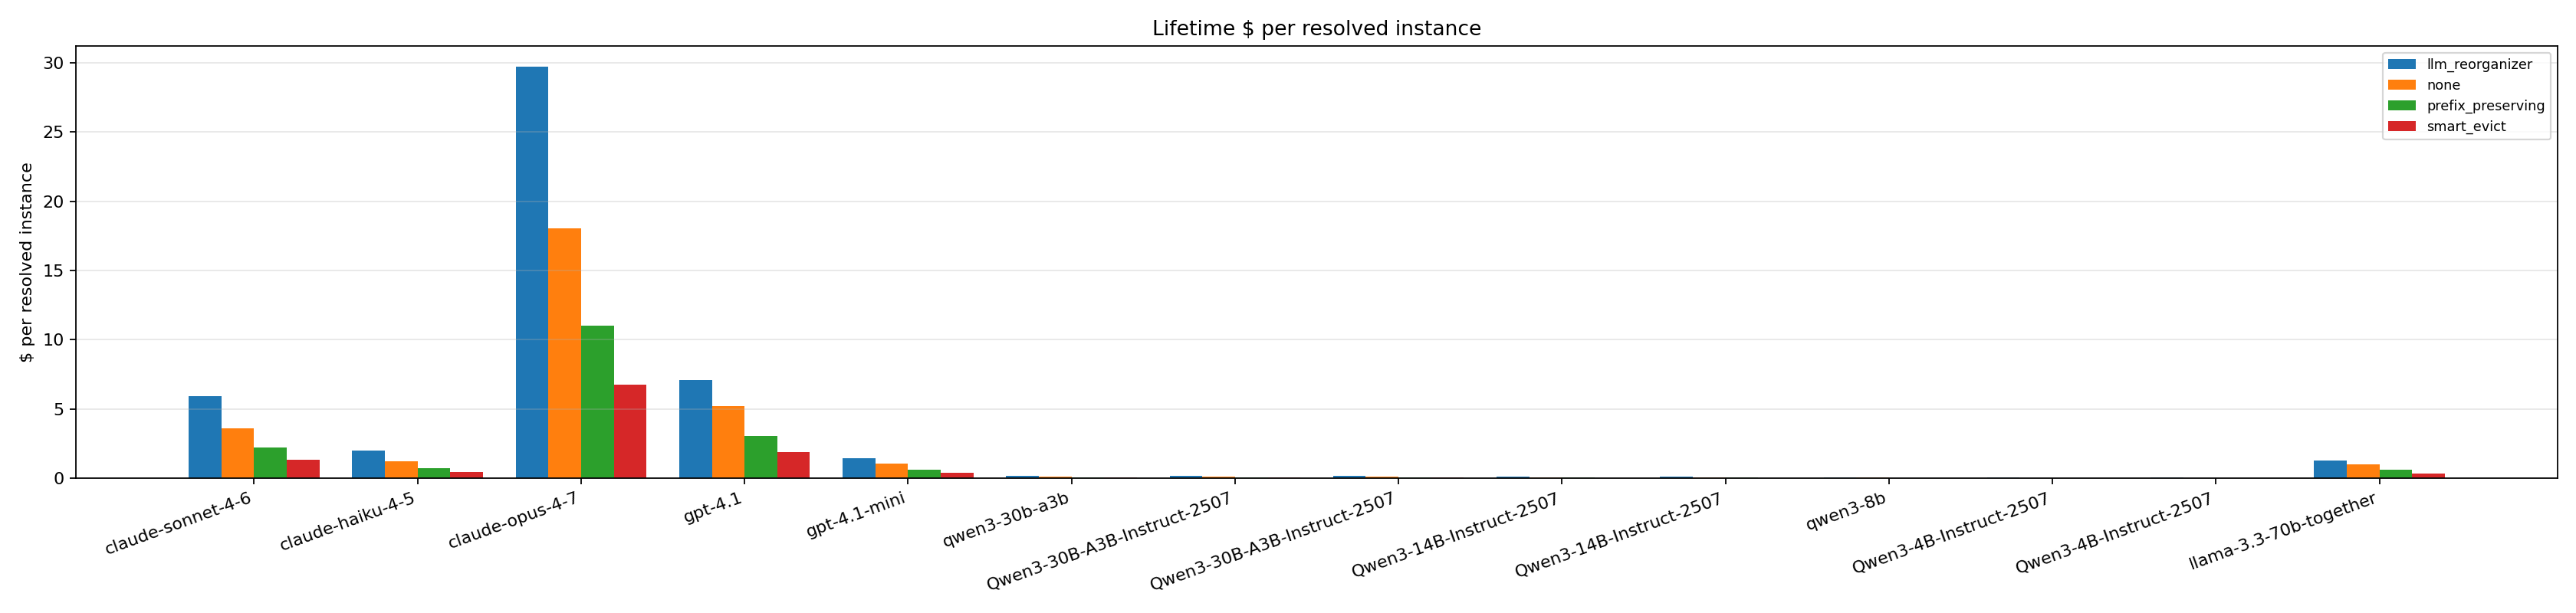

The file beside this chart, header and first rows:
policy, anthropic/claude-sonnet-4-6, anthropic/claude-haiku-4-5, anthropic/claude-opus-4-7, openai/gpt-4.1, openai/gpt-4.1-mini, qwen/qwen3-30b-a3b, hf:Qwen/Qwen3-30B-A3B-Instruct-2507, Qwen/Qwen3-30B-A3B-Instruct-2507, Qwen/Qwen3-14B-Instruct-2507, hf:Qwen/Qwen3-14B-Instruct-2507, qwen/qwen3-8b, Qwen/Qwen3-4B-Instruct-2507, vllm:Qwen/Qwen3-4B-Instruct-2507, meta/llama-3.3-70b-together
llm_reorganizer, 5.945, 1.982, 29.73, 7.11, 1.422, 0.1719, 0.1719, 0.1719, 0.1032, 0.1032, 0.08596, 0.04298, 0.04298, 1.282
none, 3.61, 1.203, 18.05, 5.191, 1.038, 0.1179, 0.1179, 0.1179, 0.07072, 0.07072, 0.05894, 0.02947, 0.02947, 1.016
prefix_preserving, 2.205, 0.735, 11.03, 3.077, 0.6154, 0.07104, 0.07104, 0.07104, 0.04262, 0.04262, 0.03552, 0.01776, 0.01776, 0.6034
smart_evict, 1.352, 0.4507, 6.761, 1.865, 0.3729, 0.04356, 0.04356, 0.04356, 0.02614, 0.02614, 0.02178, 0.01089, 0.01089, 0.37
